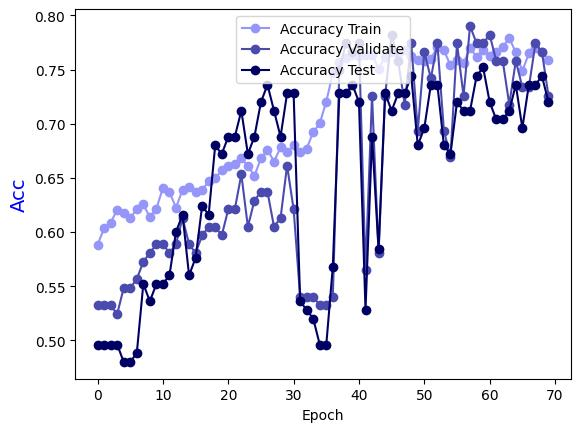

Source data for this figure (header and first rows):
Epoch, Accuracy Train, Accuracy Validate, Accuracy Test
0.0, 0.5883, 0.5323, 0.496
1.0, 0.6034, 0.5323, 0.496
2.0, 0.6085, 0.5323, 0.496
3.0, 0.6206, 0.5242, 0.496
4.0, 0.6176, 0.5484, 0.48
5.0, 0.6125, 0.5484, 0.48
6.0, 0.6216, 0.5565, 0.488
7.0, 0.6256, 0.5726, 0.552
8.0, 0.6135, 0.5806, 0.536
9.0, 0.6216, 0.5887, 0.552
10.0, 0.6408, 0.5887, 0.552
11.0, 0.6367, 0.5806, 0.56
12.0, 0.6226, 0.5887, 0.6
13.0, 0.6387, 0.6129, 0.616
14.0, 0.6418, 0.5887, 0.56
15.0, 0.6367, 0.5806, 0.576
16.0, 0.6387, 0.5968, 0.624
17.0, 0.6468, 0.6048, 0.616
18.0, 0.6498, 0.6048, 0.68
19.0, 0.6569, 0.5968, 0.672
20.0, 0.6609, 0.621, 0.688
21.0, 0.663, 0.621, 0.688
22.0, 0.668, 0.6532, 0.712
23.0, 0.6609, 0.6048, 0.672
24.0, 0.6519, 0.629, 0.688
25.0, 0.668, 0.6371, 0.72
26.0, 0.6761, 0.6371, 0.736
27.0, 0.665, 0.6048, 0.712
28.0, 0.6781, 0.6129, 0.688
29.0, 0.6741, 0.6613, 0.728
30.0, 0.6801, 0.621, 0.728
31.0, 0.6741, 0.5403, 0.536
32.0, 0.6771, 0.5403, 0.528
33.0, 0.6922, 0.5403, 0.52
34.0, 0.7003, 0.5323, 0.496
35.0, 0.7205, 0.5323, 0.496
36.0, 0.7467, 0.5403, 0.568
37.0, 0.7568, 0.75, 0.728
38.0, 0.7608, 0.7742, 0.728
39.0, 0.7639, 0.7661, 0.736
40.0, 0.7629, 0.7742, 0.72
41.0, 0.7639, 0.5645, 0.528
42.0, 0.7639, 0.7258, 0.688
43.0, 0.7508, 0.5806, 0.584
44.0, 0.7619, 0.7258, 0.728
45.0, 0.7659, 0.7823, 0.712
46.0, 0.7649, 0.7581, 0.728
47.0, 0.7679, 0.7177, 0.728
48.0, 0.7629, 0.7742, 0.744
49.0, 0.7588, 0.6935, 0.68
50.0, 0.7578, 0.7661, 0.696
51.0, 0.7598, 0.7419, 0.736
52.0, 0.7709, 0.7742, 0.736
53.0, 0.7679, 0.6935, 0.68
54.0, 0.7538, 0.6694, 0.672
55.0, 0.7588, 0.7742, 0.72
56.0, 0.7558, 0.7258, 0.712
57.0, 0.7699, 0.7903, 0.712
58.0, 0.7619, 0.7742, 0.744
59.0, 0.7679, 0.7742, 0.752
... 10 more rows
